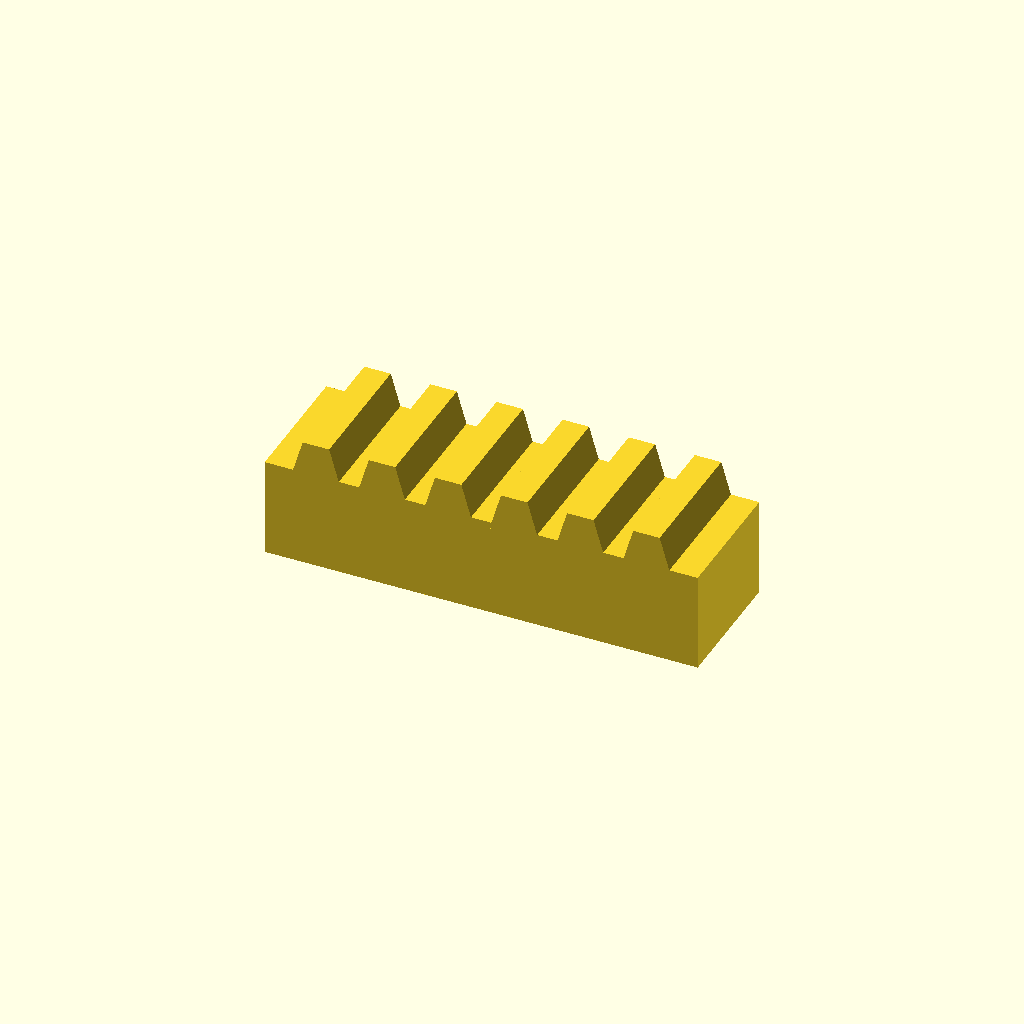
Cell 1: rendered with the file's own defaults.
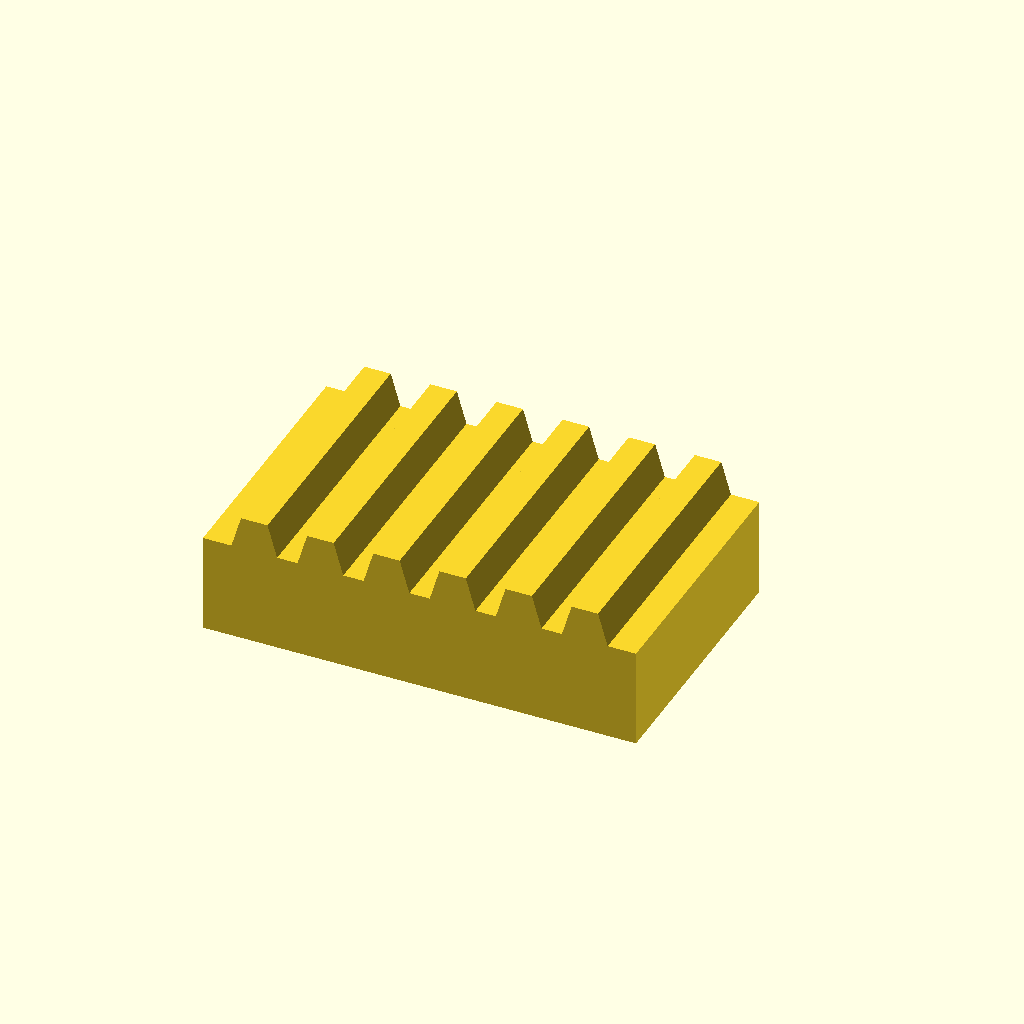
Cell 2: the same model with bar_w = 40.
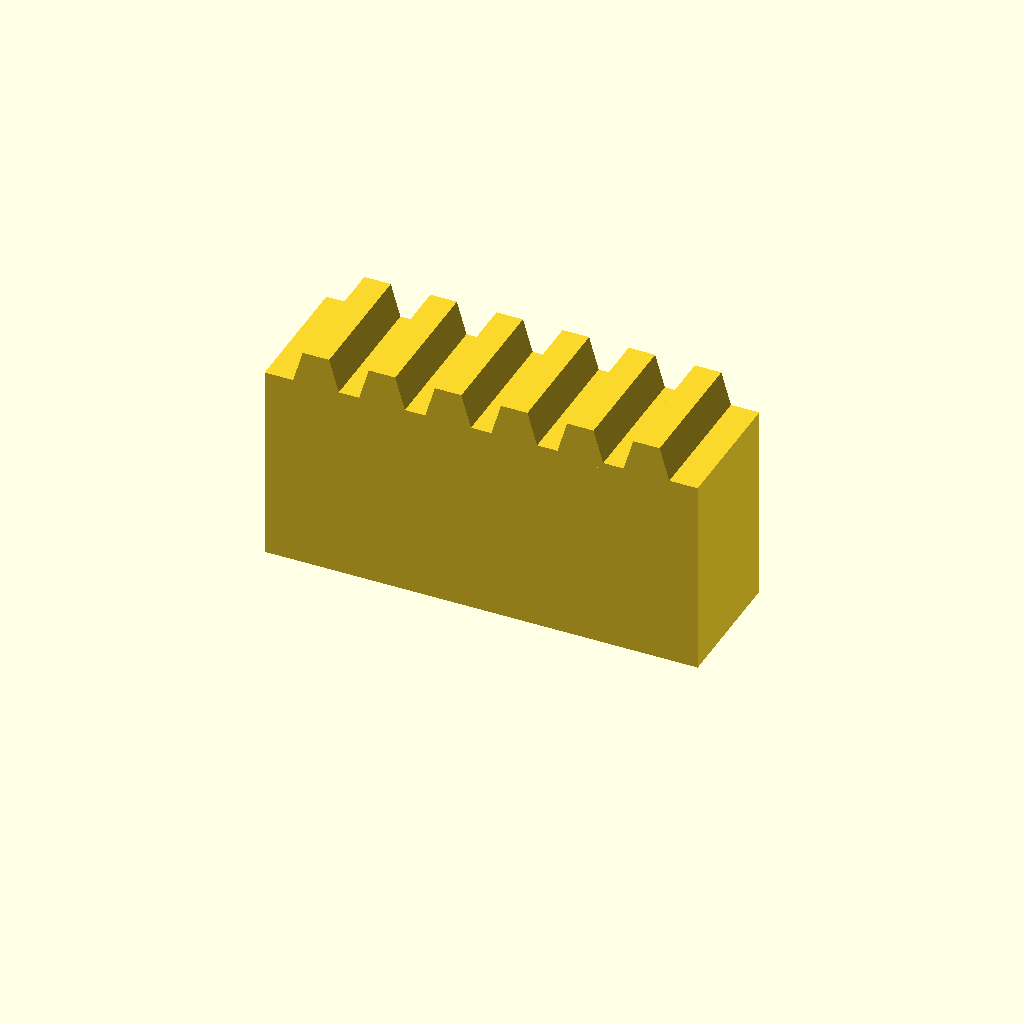
Cell 3 — bar_h set to 30, the other parameters unchanged.
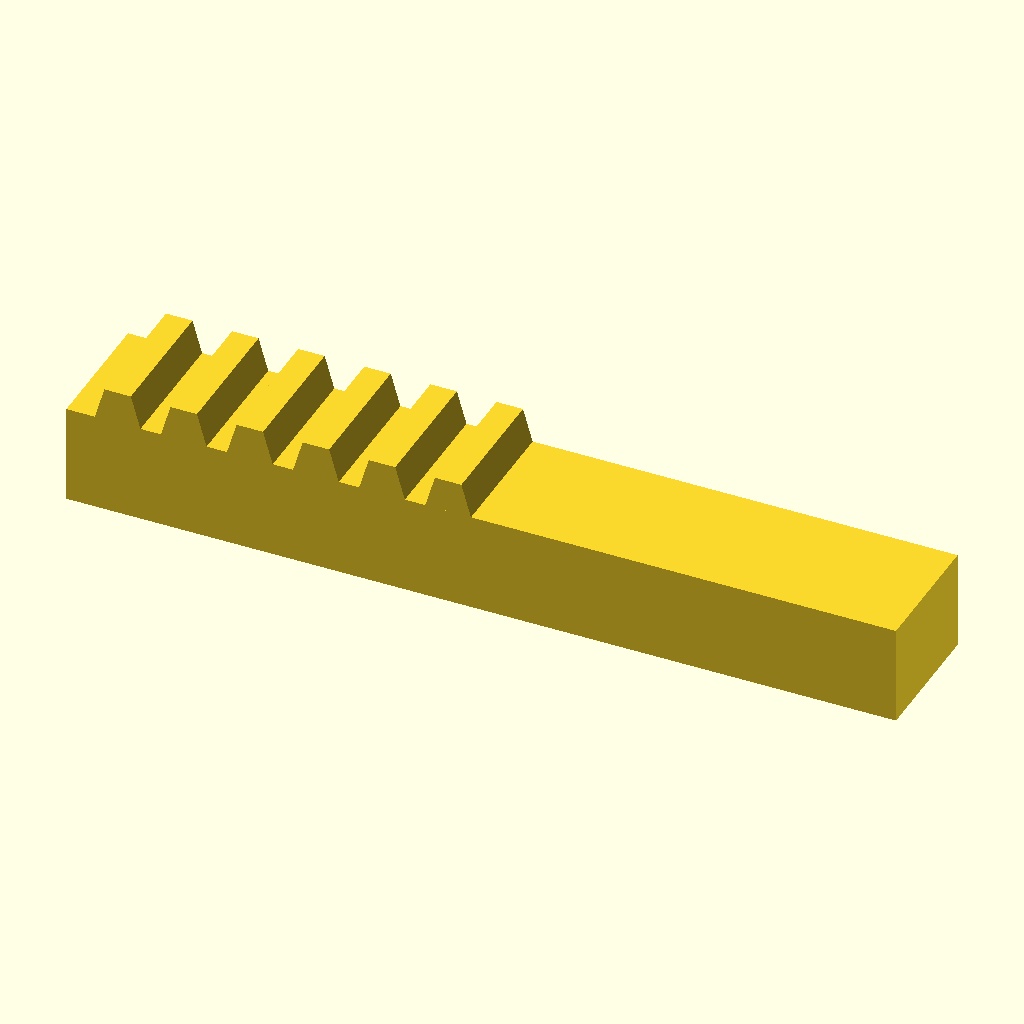
Cell 4: teeth = 12 (everything else at default).
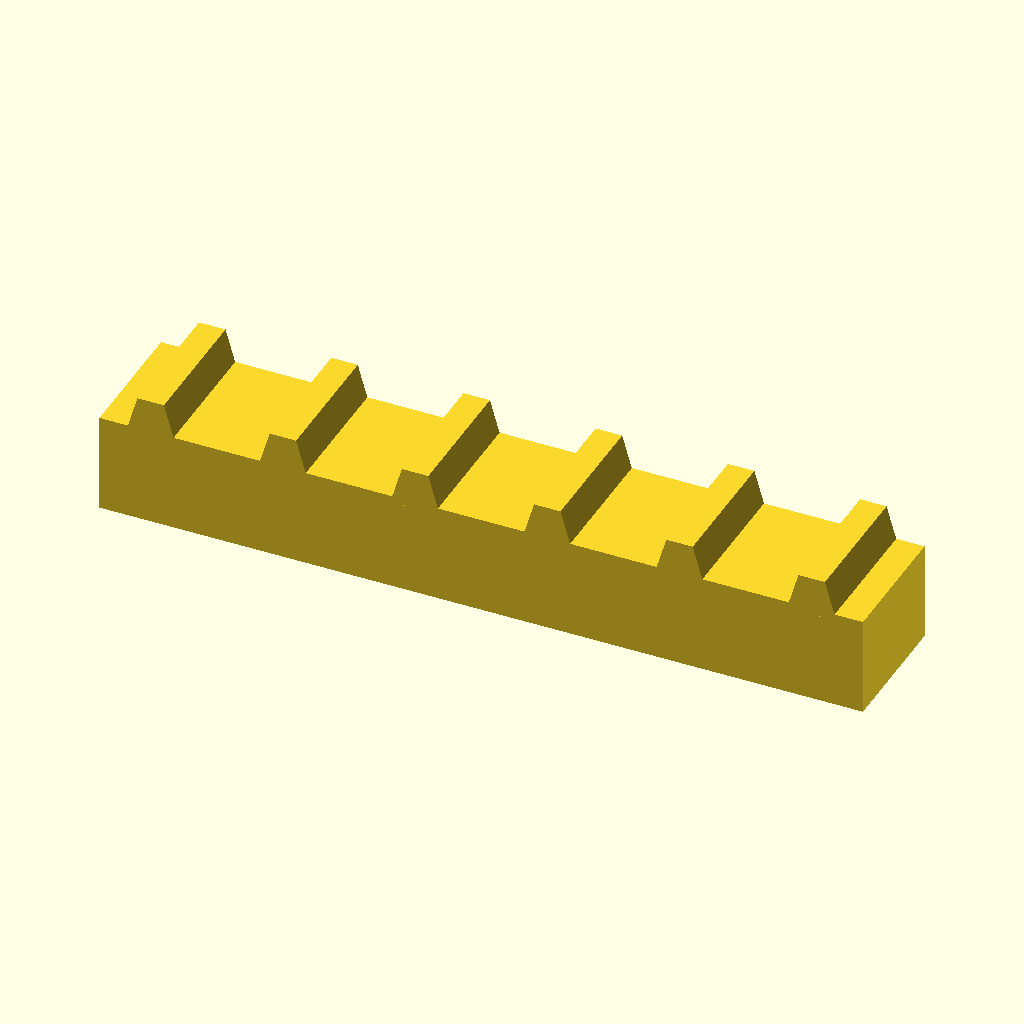
Cell 5 — pitch set to 20, the other parameters unchanged.
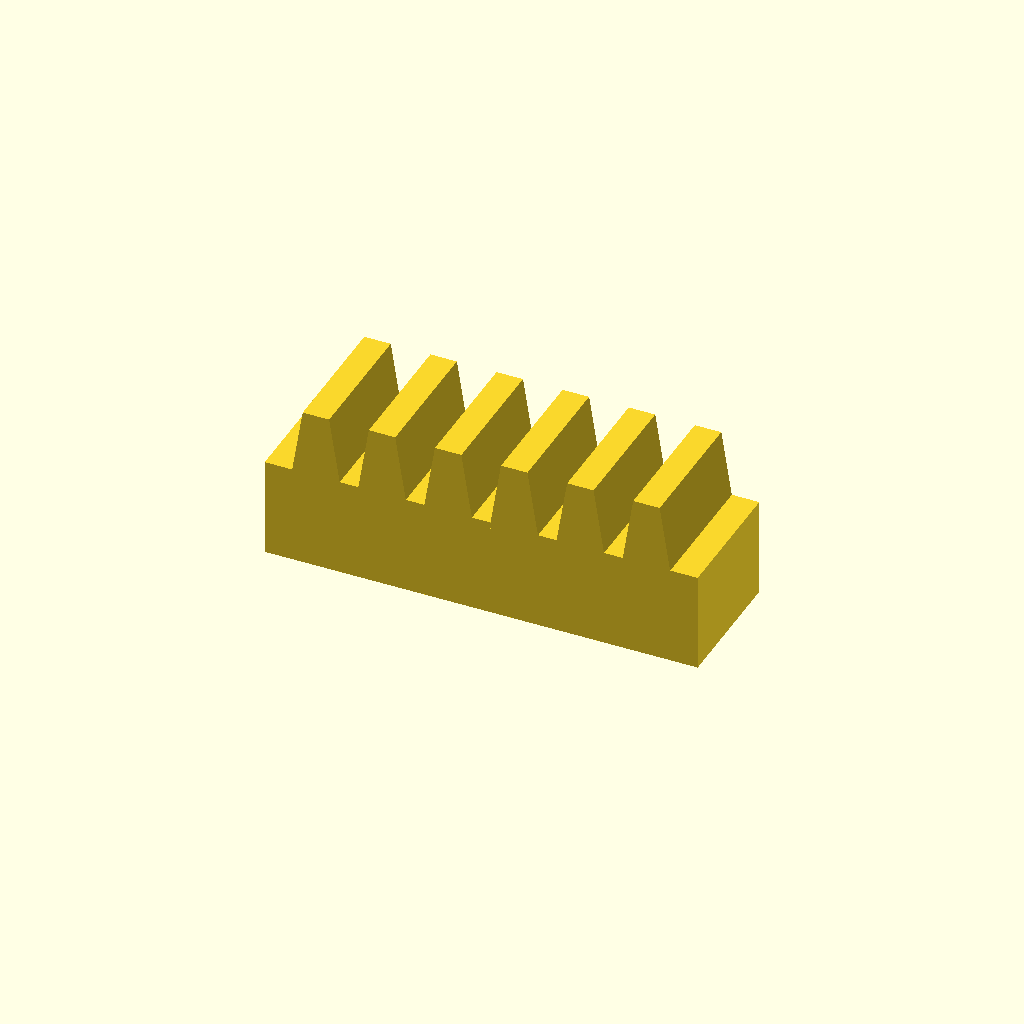
Cell 6 — tooth_h set to 10, the other parameters unchanged.
One fixed orthographic camera (rotation 55°, 0°, 25°; colour scheme Cornfield) for every cell.
The OpenSCAD source (optional_data/data/place1/rackbars/part_0172.scad):
$fn = 32;

// ----------------------------------------------------------------------
// Toothed rack, 6 teeth
// 10 mm pitch, 5 mm teeth
// ----------------------------------------------------------------------

// --- parameters (mm) ---
bar_w = 20;    // bar width (Y)
bar_h = 15;    // bar height (Z)
teeth = 6;     // number of teeth
pitch = 10;    // tooth pitch
tooth_h = 5;   // tooth height above the bar
root_w = 7.5;  // tooth width at the root
crest_w = 4;   // tooth width at the crest

// --- derived feature positions (mm) ---
span = (teeth - 1) * pitch;  // = 50   distance between the outer teeth
bar_l = span + root_w + 8;   // = 65.5   bar length: teeth plus 4 mm at each end
tooth_x = -span / 2;         // = -25   X of the first tooth
height = bar_h + tooth_h;    // = 20   overall height
feature_centers = [
  [tooth_x + 0 * pitch, -bar_w / 2],
  [tooth_x + 1 * pitch, -bar_w / 2],
  [tooth_x + 2 * pitch, -bar_w / 2],
  [tooth_x + 3 * pitch, -bar_w / 2],
  [tooth_x + 4 * pitch, -bar_w / 2],
  [tooth_x + 5 * pitch, -bar_w / 2]
];   // tooth centre line, drives the tooth loop

// bar with a rack of teeth, one extruded trapezoium per centre
module rack_tooth() {
  linear_extrude(height = bar_w)
    polygon(points = [
      [0, 0],
      [root_w, 0],
      [root_w / 2 + crest_w / 2, tooth_h + 1],
      [root_w / 2 - crest_w / 2, tooth_h + 1]
    ]);
}

union() {
  translate([-bar_l / 2, -bar_w, 0]) cube([bar_l, bar_w, bar_h]);
  for (centre = feature_centers)
    translate([centre[0] - root_w / 2, 0, bar_h - 1]) rotate([90, 0, 0]) rack_tooth();
}
Customizer parameters (derived from the source; name, type, default, range or options):
bar_w: number, default 20
bar_h: number, default 15
teeth: number, default 6
pitch: number, default 10
tooth_h: number, default 5
root_w: number, default 7.5
crest_w: number, default 4
